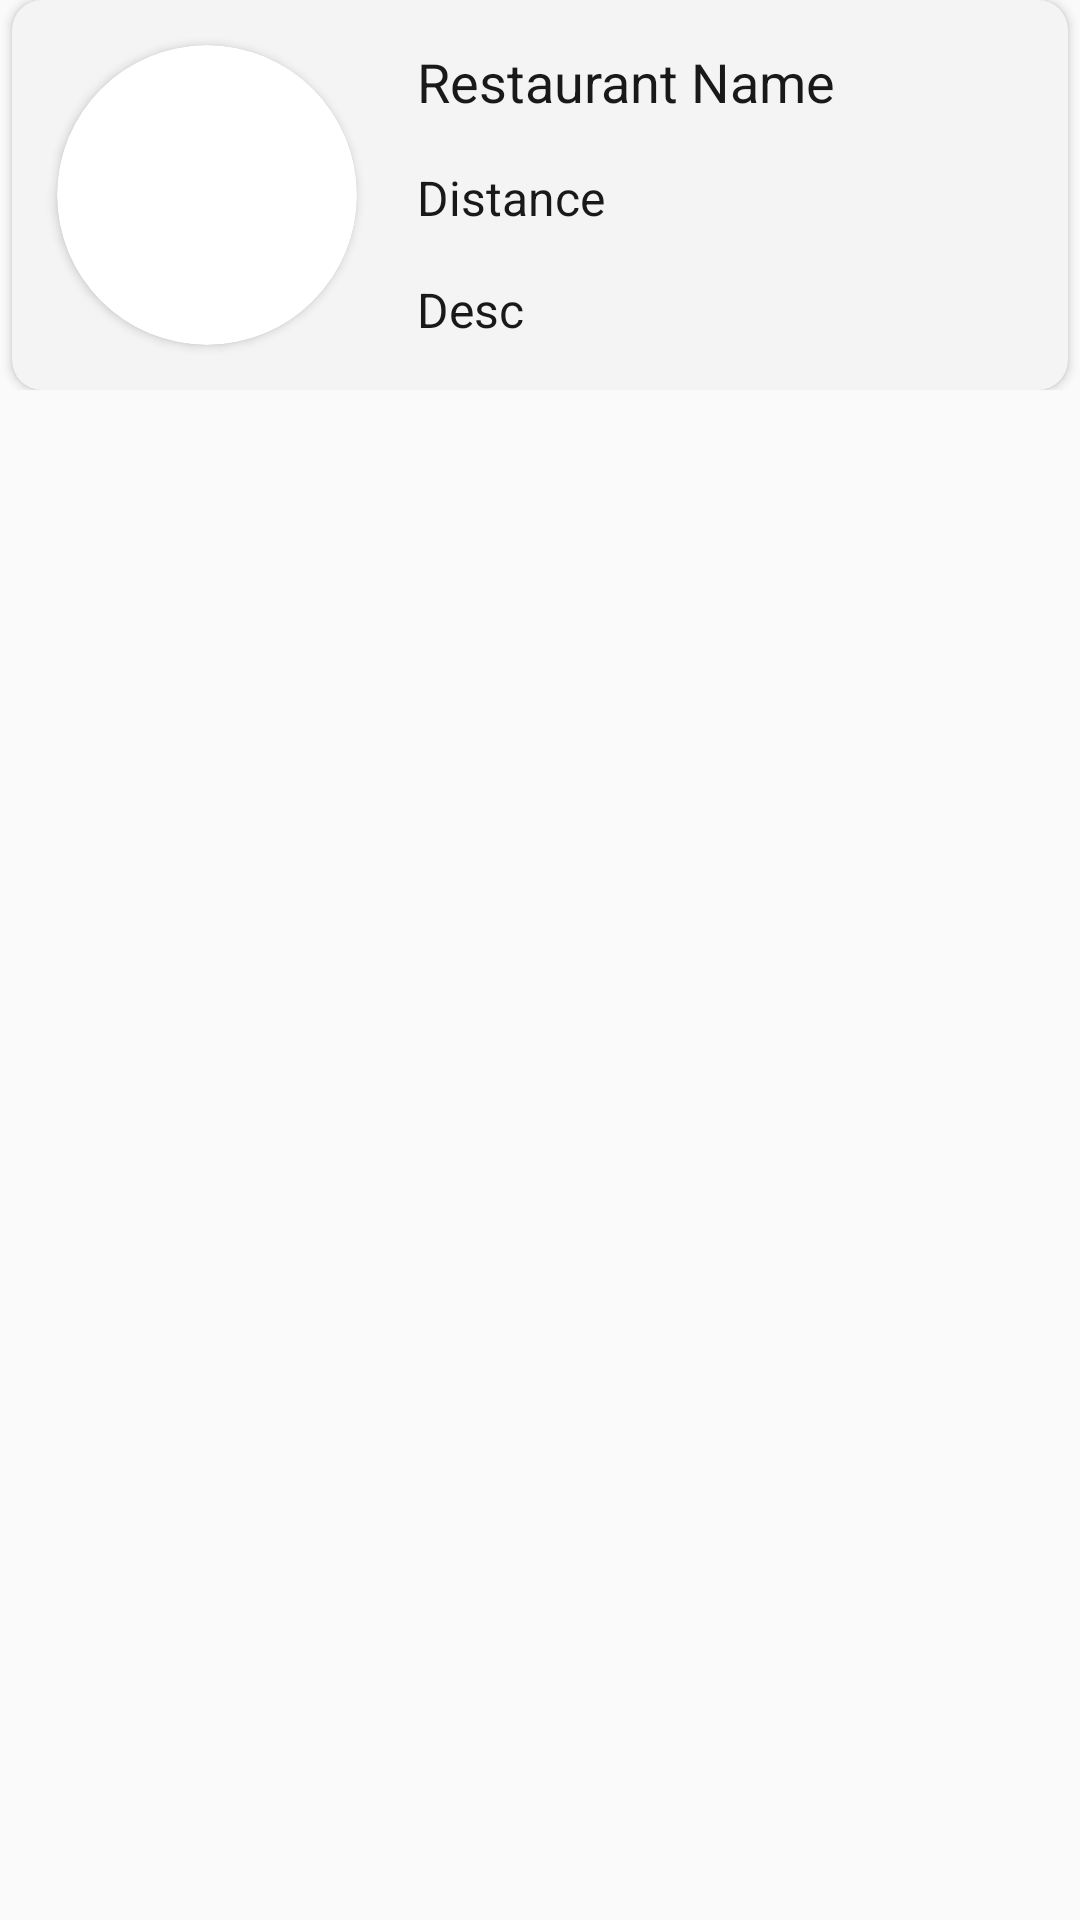

Layout XML and referenced resources for this Android screen:
<!-- AndroidManifest.xml: application theme Theme.Travo -->
<!-- res/layout/recycler_places.xml -->
<?xml version="1.0" encoding="utf-8"?>

<androidx.constraintlayout.widget.ConstraintLayout xmlns:android="http://schemas.android.com/apk/res/android"
    xmlns:app="http://schemas.android.com/apk/res-auto"
    android:layout_width="match_parent"
    android:layout_height="wrap_content"
    xmlns:tools="http://schemas.android.com/tools">

    <LinearLayout
        android:layout_width="match_parent"
        android:layout_height="wrap_content"
        app:layout_constraintEnd_toEndOf="parent"
        app:layout_constraintStart_toStartOf="parent"
        app:layout_constraintTop_toTopOf="parent">

        <androidx.cardview.widget.CardView
            android:id="@+id/place_card"
            android:layout_width="match_parent"
            android:layout_height="wrap_content"
            app:cardCornerRadius="10dp"
            app:cardMaxElevation="7dp"
            android:background="@drawable/rounded"
            android:backgroundTint="@color/grey0"
            android:layout_marginHorizontal="4dp">
            <LinearLayout
                android:id="@+id/restLayout"
                android:layout_width="match_parent"
                android:layout_height="wrap_content"
                android:orientation="horizontal">

                <androidx.cardview.widget.CardView
                    android:id="@+id/view5"
                    android:layout_width="100dp"
                    android:layout_height="wrap_content"
                    android:layout_margin="15dp"
                    android:elevation="12dp"
                    android:innerRadius="0dp"
                    android:shape="ring"
                    android:thicknessRatio="1.9"
                    app:cardCornerRadius="80dp">

                    <ImageView
                        android:id="@+id/place_view"
                        android:layout_width="100dp"
                        android:layout_height="100dp"
                        android:contentDescription="@string/todo"
                        android:scaleType="fitCenter"
                        app:srcCompat="@drawable/pizza"
                        tools:ignore="ImageContrastCheck" />
                </androidx.cardview.widget.CardView>

                <LinearLayout
                    android:layout_width="match_parent"
                    android:layout_height="match_parent"
                    android:layout_marginHorizontal="5dp"
                    android:layout_weight="1"
                    android:orientation="vertical">

                    <TextView
                        android:id="@+id/place_name"
                        android:layout_width="match_parent"
                        android:layout_height="wrap_content"
                        android:paddingTop="15dp"
                        android:layout_weight="1"
                        android:textColor="@color/grey9"
                        android:text="@string/restaurant_name"
                        android:textSize="18sp"/>

                        <TextView
                            android:id="@+id/place_ratingBar"
                            android:layout_width="match_parent"
                            android:layout_height="wrap_content"
                            android:text="@string/distance"
                            android:textColor="@color/grey9"
                            android:textSize="16sp"
                            android:layout_weight="1"
                            android:contentDescription="@string/rating"/>
                        <TextView
                            android:id="@+id/place_desc"
                            android:layout_width="match_parent"
                            android:layout_height="wrap_content"
                            android:textSize="16sp"
                            android:textColor="@color/grey9"
                            android:layout_weight="1"
                            android:text="@string/desc"/>
                    </LinearLayout>
                </LinearLayout>
        </androidx.cardview.widget.CardView>
    </LinearLayout>
</androidx.constraintlayout.widget.ConstraintLayout>
<!-- resources referenced by this layout -->
<resources>
  <color name="grey0">#F4F4F4</color>
  <color name="grey9">#191919</color>
  <!-- drawable rounded (drawable) -->
  <?xml version="1.0" encoding="utf-8"?>
  <shape xmlns:android="http://schemas.android.com/apk/res/android"
      android:shape="rectangle">
      <corners
          android:radius="10px"
          />
      <stroke
          android:width="1dp"
          android:color="@color/contrast" />
  </shape>
  <string name="desc">Desc</string>
  <string name="distance">Distance</string>
  <string name="rating">rating</string>
  <string name="restaurant_name">Restaurant Name</string>
  <string name="todo">TODO</string>
  <style name="Theme.Travo" parent="Theme.MaterialComponents.Light.NoActionBar.Bridge">
          
          <item name="colorPrimary">@color/purple_200</item>
          <item name="colorPrimaryVariant">@color/black</item>
          <item name="colorOnPrimary">@color/white</item>
          
          <item name="colorSecondary">@color/teal_200</item>
          <item name="colorSecondaryVariant">@color/teal_700</item>
          <item name="colorOnSecondary">@color/black</item>
          
          <item name="android:statusBarColor">?attr/colorPrimaryVariant</item>
          
          <item name="customColorValue">@color/black</item>
          <item name="custom_yellow">#518A4C</item>
          <item name="custom_green_button">#AED581</item>
  
      </style>
  <color name="contrast">#000000</color>
  <color name="purple_200">#0080FF</color>
  <color name="black">#FF000000</color>
  <color name="white">#FFFFFFFF</color>
  <color name="teal_200">#FF03DAC5</color>
  <color name="teal_700">#FF018786</color>
</resources>
